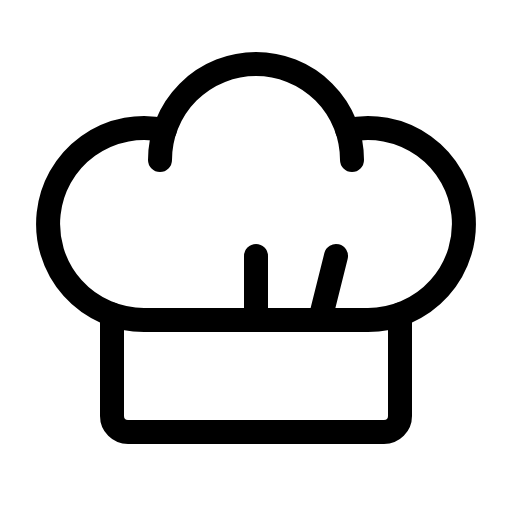
t = 0.00 s
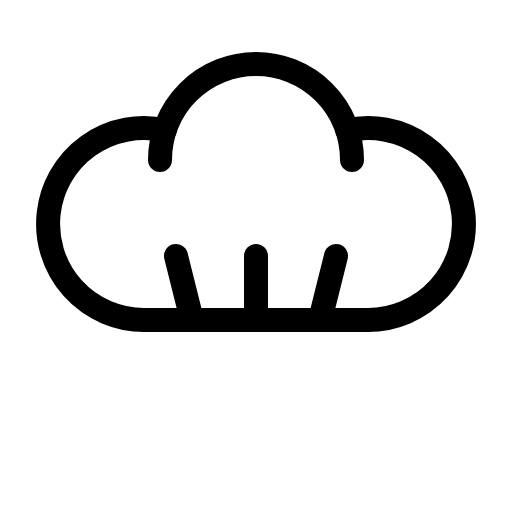
t = 1.50 s
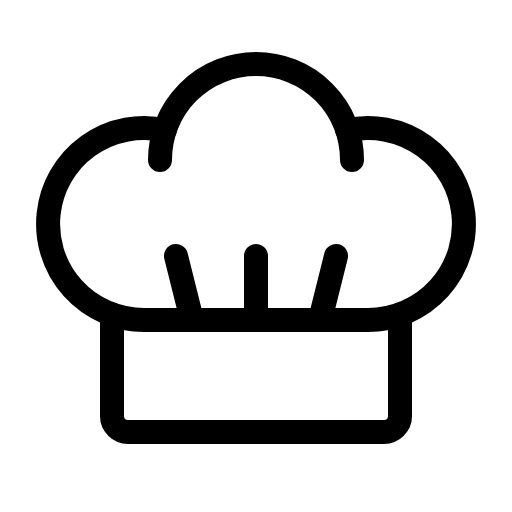
t = 1.88 s
t = 2.25 s: frame unchanged from t = 1.88 s, image omitted
t = 2.63 s: frame unchanged from t = 1.88 s, image omitted

The animated SVG that drew these frames (rendered in a browser with its animation timeline set to each time). Animation: 1 CSS @keyframes rule; one cycle of 3.00 s, repeats indefinitely.

<svg xmlns="http://www.w3.org/2000/svg" viewBox="0 0 256 256">
  <style>
    .draw-line {
      stroke-dasharray: 2000;
      stroke-dashoffset: 0;
    }
    svg:hover .draw-line {
      animation: phosphor-draw-in 1.5s ease-in-out infinite alternate;
    }
    @keyframes phosphor-draw-in {
      0%   { stroke-dashoffset: 2000; }
      100% { stroke-dashoffset: 0; }
    }
  </style><rect width="256" height="256" fill="none"/><line x1="96" y1="160" x2="88" y2="128" fill="none" stroke="currentColor" stroke-linecap="round" stroke-linejoin="round" stroke-width="12" class="draw-line" pathLength="1" style="animation-delay: 0s"/><line x1="160" y1="160" x2="168" y2="128" fill="none" stroke="currentColor" stroke-linecap="round" stroke-linejoin="round" stroke-width="12" class="draw-line" pathLength="1" style="animation-delay: 0.3s"/><line x1="128" y1="160" x2="128" y2="128" fill="none" stroke="currentColor" stroke-linecap="round" stroke-linejoin="round" stroke-width="12" class="draw-line" pathLength="1" style="animation-delay: 0.6s"/><path d="M173.65,65.12A48,48,0,1,1,184,160H72A48,48,0,1,1,82.35,65.12" fill="none" stroke="currentColor" stroke-linecap="round" stroke-linejoin="round" stroke-width="12" class="draw-line" pathLength="1" style="animation-delay: 0.9s"/><path d="M80,80a48,48,0,0,1,96,0" fill="none" stroke="currentColor" stroke-linecap="round" stroke-linejoin="round" stroke-width="12" class="draw-line" pathLength="1" style="animation-delay: 1.2s"/><path d="M200,157.27V208a8,8,0,0,1-8,8H64a8,8,0,0,1-8-8V157.27" fill="none" stroke="currentColor" stroke-linecap="round" stroke-linejoin="round" stroke-width="12" class="draw-line" pathLength="1" style="animation-delay: 1.5s"/></svg>
